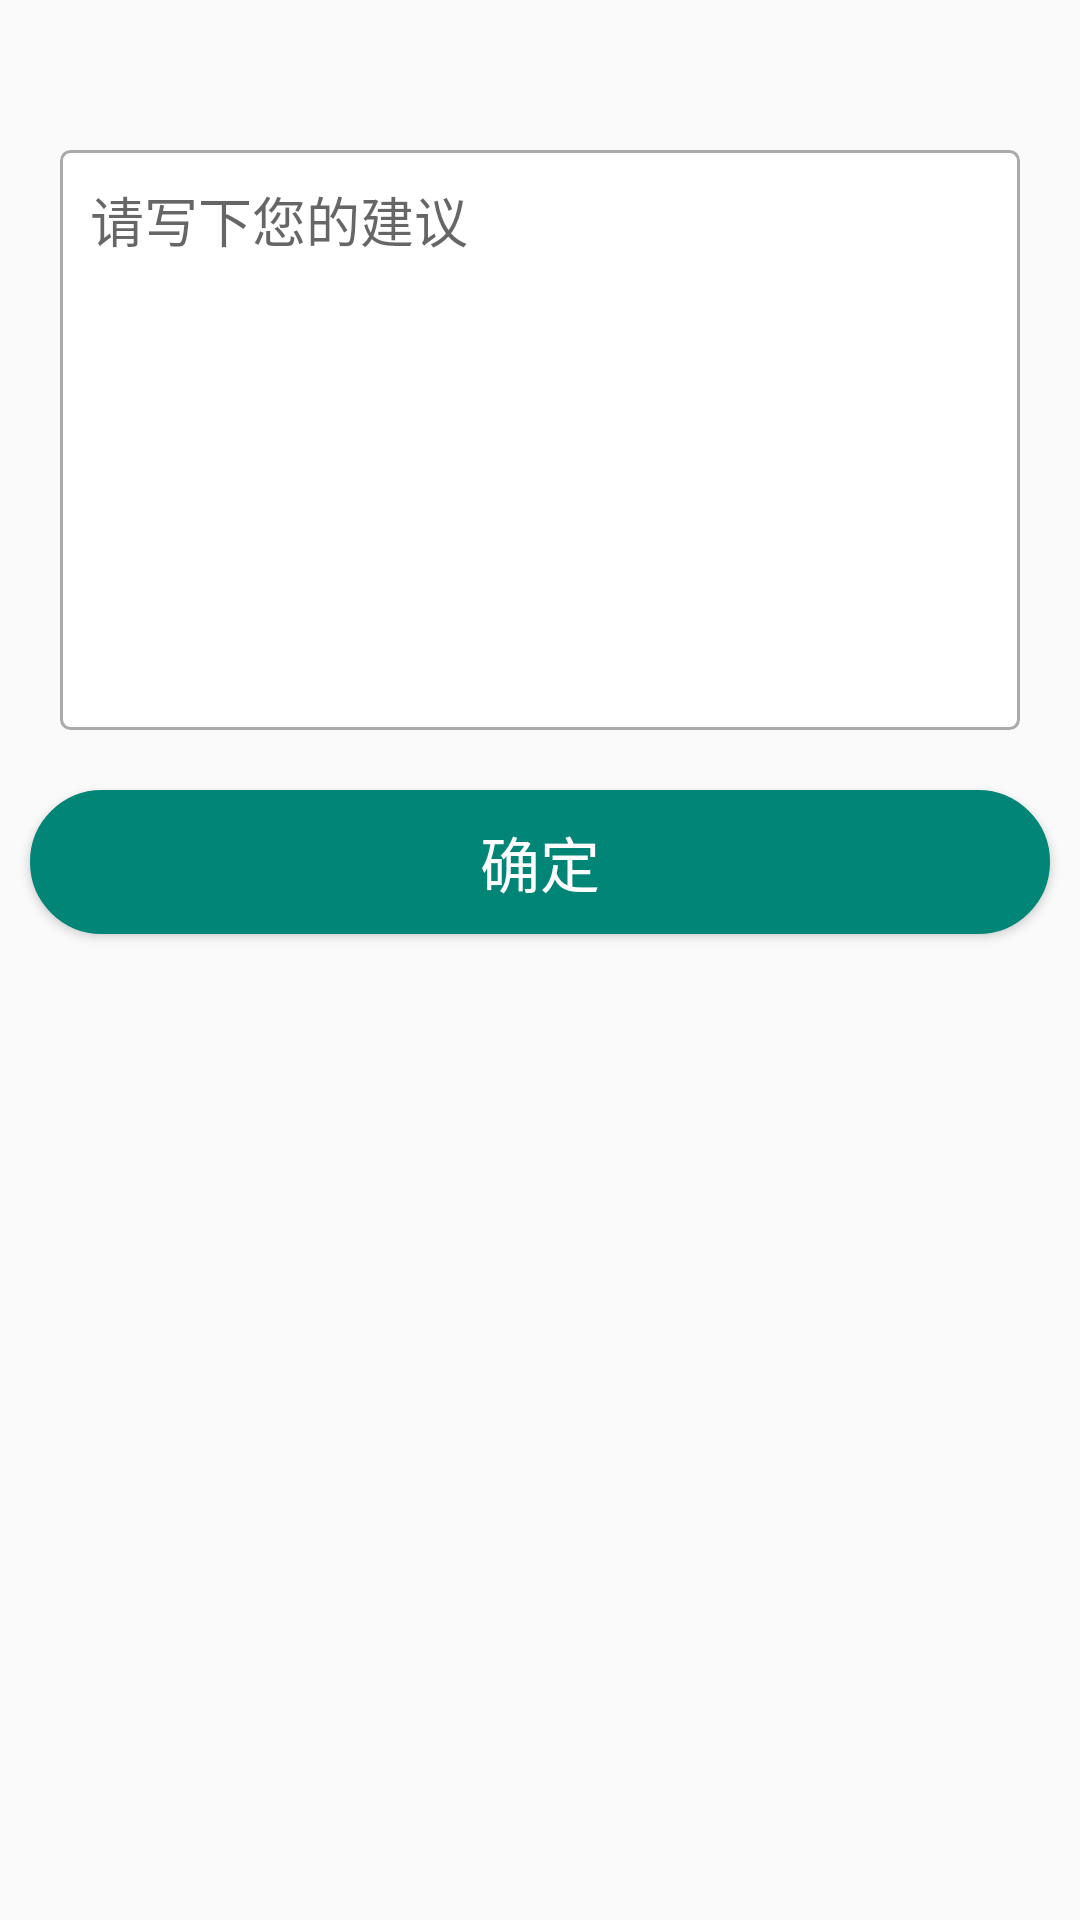

Here is an Android app screen rendered from its layout file. Give the layout XML and the strings, colors and styles it references.
<!-- AndroidManifest.xml: application theme AppTheme -->
<!-- res/layout/activity_feed_back.xml -->
<?xml version="1.0" encoding="utf-8"?>
<LinearLayout xmlns:android="http://schemas.android.com/apk/res/android"
    xmlns:app="http://schemas.android.com/apk/res-auto"
    xmlns:tools="http://schemas.android.com/tools"
    android:layout_width="match_parent"
    android:layout_height="match_parent"
    android:orientation="vertical"
    tools:context=".FeedBackActivity">



    <EditText
        android:id="@+id/ed_feedback"
        android:layout_width="match_parent"
        android:layout_height="wrap_content"
        android:enabled="true"
        android:gravity="top"
        android:layout_marginTop="50dp"
        android:layout_marginLeft="20dp"
        android:layout_marginRight="20dp"
        android:hint="请写下您的建议"
        android:inputType="textMultiLine"
        android:minLines="8"
        android:maxLines="10"
        android:scrollbars="vertical"
        android:padding="10dp"
        android:background="@drawable/textarea">
    </EditText>

    <Button
        android:id="@+id/bt_confirm"
        android:layout_width="match_parent"
        android:layout_height="wrap_content"
        android:layout_gravity="center_horizontal"
        android:text="确定"
        android:textColor="@android:color/white"
        android:background="@drawable/bt_selector"
        android:textSize="20dp"
        android:layout_marginRight="10dp"
        android:layout_marginLeft="10dp"
        android:layout_marginTop="20dp" />
</LinearLayout>
<!-- resources referenced by this layout -->
<resources>
  <!-- drawable bt_selector (drawable) -->
  <?xml version="1.0" encoding="utf-8"?>
  <selector xmlns:android="http://schemas.android.com/apk/res/android">
  
      <item android:drawable="@drawable/bt_pressed" android:state_pressed="true" />
      <item android:drawable="@drawable/bt_changecolor" android:state_pressed="false"/>
  </selector>
  <!-- drawable textarea (drawable) -->
  <?xml version="1.0" encoding="utf-8"?>
  <selector xmlns:android="http://schemas.android.com/apk/res/android">
      <item android:state_window_focused="false"
          android:drawable="@drawable/contact_edit_edittext_normal" />  
      <item android:state_focused="true" android:drawable="@drawable/contact_edit_edittext_focused" />  
  </selector>
  <style name="AppTheme" parent="Theme.AppCompat.Light.NoActionBar">
          
          <item name="colorPrimary">@color/colorPrimary</item>
          <item name="colorPrimaryDark">@color/colorPrimaryDark</item>
          <item name="colorAccent">@color/colorAccent</item>
      </style>
  <!-- drawable bt_pressed (drawable) -->
  <?xml version="1.0" encoding="utf-8"?>
  <shape xmlns:android="http://schemas.android.com/apk/res/android">
  
      android:shape="rectangle" >
      
      <solid android:color="@color/colorPrimaryDark" />
      <stroke
          android:width="0.5dp"
          android:color="@color/colorPrimary" />
      <corners android:radius="30dp" />
  </shape>
  <!-- drawable bt_changecolor (drawable) -->
  <?xml version="1.0" encoding="utf-8"?>
  <shape xmlns:android="http://schemas.android.com/apk/res/android">
  
      android:shape="rectangle" >
      
      <solid android:color="@color/colorPrimary" />
      <stroke
          android:width="0.5dp"
          android:color="@color/colorPrimary" />
      <corners android:radius="30dp" />
  </shape>
  <!-- drawable contact_edit_edittext_normal (drawable) -->
  <?xml version="1.0" encoding="utf-8"?>
  <shape xmlns:android="http://schemas.android.com/apk/res/android">
  
      <solid android:color="#FFFFFF"/>   
          <corners android:radius="3dip"/>  
          <stroke android:width="1dip"
                      android:color="@android:color/darker_gray"/>   
  </shape>
  <!-- drawable contact_edit_edittext_focused (drawable) -->
  <?xml version="1.0" encoding="utf-8"?>
  <shape xmlns:android="http://schemas.android.com/apk/res/android">
  
      <solid android:color="#FFFFFF"/>   
          <corners android:radius="3dip"/>  
          <stroke android:width="1dip"
      android:color="@color/colorPrimary"/>   
  </shape>
  <color name="colorPrimary">#008577</color>
  <color name="colorPrimaryDark">#00574B</color>
  <color name="colorAccent">#D81B60</color>
</resources>
